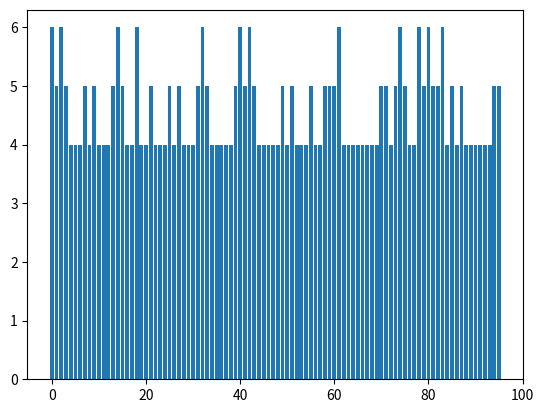

This chart was generated by the following Python code:
import numpy as np
from numpy import random
from itertools import permutations
import math as m
import matplotlib.pyplot as plt

#this just defines a nxn matrix with zeros everywhere
def minefield(n):
    minefield_ = np.zeros(n**2,dtype = int).reshape(n,n)
    return minefield_

#this is a list of the n! different distributions of mines, given the condition that each row and column has exactly one mine
#so each element of this list is a collection of n coordinates where we are going to put the mines
def mine_perm(n):
    list_ = []

    perm_seq = []
    for i in range(0,n):
        perm_seq.append(i)
    perm = list(permutations(perm_seq))

    rows = perm_seq
    for i in range(0,len(perm)):
        columns = perm[i]
        list_temp = []
        for i in range(0,n):
            a = rows[i]
            b = columns[i]
            c = [a,b]
            list_temp.append(c)
        list_.append(list_temp)
    return list_

#this defines your final nxn gameboard with zeros everywhere excpet the mines, which are represented by 100
#the value k specifies which permutation from mine_perm you want to use on the board
#so using k, you basically choose your mine distribution (you have n! different distributions to choose from)
def gameboard(n,k):
    mine_list = mine_perm(n)[k]
    board = minefield(n)
    for i in mine_list:
        a = i[0]
        b = i[1]
        board[a,b]=100
    return(board)

#this is the moving strategy
#i have designed keeping in mind that the objective is to reach the bottom right of the board after initializing at the top left
#say you standing in the middle of the board, you will have 8 adjacent squares that you can see
#the player cant move to a square that has a mine, and ofc it cant move out of the board
#it follows the priority order --> (down + right, down, right, down + left, up + right, left, up, left + up)
#so whichever of the 8 squares are available, it will move to the one which has the highest priority order among them
#whenever the player enters a square you add 1 to its value, and do the same when it leaves a square. so the position of the player is whichever square has an odd value
#using this function on a board only makes one move. if you want five moves you have to use the function five times
def moving_strat_1(board):
    board_dash = board.copy()
    n = board_dash.shape[0]
    for i in range(0,n):
        for j in range(0,n):
            if board_dash[i,j]%2!=0:
                current = i,j
    a = current[0]
    b = current[1]
    list_around = list(((a+1,b+1),(a+1,b),(a,b+1),(a+1,b-1),(a-1,b+1),(a,b-1),(a-1,b),(a-1,b-1)))
    list_around_dash = list_around.copy()
    for i in list_around:
        if i[0]>=n:
            list_around_dash.remove(i)
        elif i[1]>=n:
            list_around_dash.remove(i)
        elif i[0]<0:
            list_around_dash.remove(i)
        elif i[1]<0:
            list_around_dash.remove(i)
        elif board_dash[i]>=100:
            list_around_dash.remove(i)
    next = list_around_dash[0]
    board_dash[current] = board_dash[current] + 1
    board_dash[next] = board_dash[next] + 1
    return board_dash

#this puts your player on the board on the specified coordinates given by i,j
def initialize(board,i,j):
    board_dash = board.copy()
    board_dash[i,j] = board_dash[(i,j)] + 1
    return board_dash

#using this function on a given board will run the moving_strat_1 till the player reaches the bottom right square.
#it gives the final board and the number of steps it has taken to reach the destination
#the different numbers on the board allow you to see the number of times a square has been visited and hence allow you to trace the path it has followed
def game_strat_1(board):
    board_dash = board.copy()
    n = board_dash.shape[0]
    if board_dash[n-1,n-1]>=100:
        return "final square is a mine"
    else:
        counter = 0
        while board_dash[n-1,n-1]%2==0:
            board_dash = moving_strat_1(board_dash)
            counter = counter + 1
        return board_dash,counter

#for a given n, this plots the number of steps taken to reach the destination using moving_strat_1 for different mine distributions on a nxn board
#so we have n! different possible mine distributions but I have removed those distributions in which either the top left or the bottom right square was a mine
#so the x-axis will have a little less than n! values
def plot_game_strat_1(n):
    allowed_mines = list(np.arange(0,m.factorial(n)))
    allowed_mines_copy = allowed_mines.copy()
    for i in allowed_mines:
        if gameboard(n,i)[n-1,n-1]>=100:
            allowed_mines_copy.remove(i)
        elif gameboard(n,i)[0,0]>100:
            allowed_mines_copy.remove(i)
    no_of_steps = []
    for i in allowed_mines_copy:
        a = gameboard(n,i)
        b = initialize(a,0,0)
        c = game_strat_1(b)
        no_of_steps.append(c[1])
    x_axis = np.arange(0,len(allowed_mines_copy))
    plt.bar(x_axis,no_of_steps)
    return plt.show()

plot_game_strat_1(5)